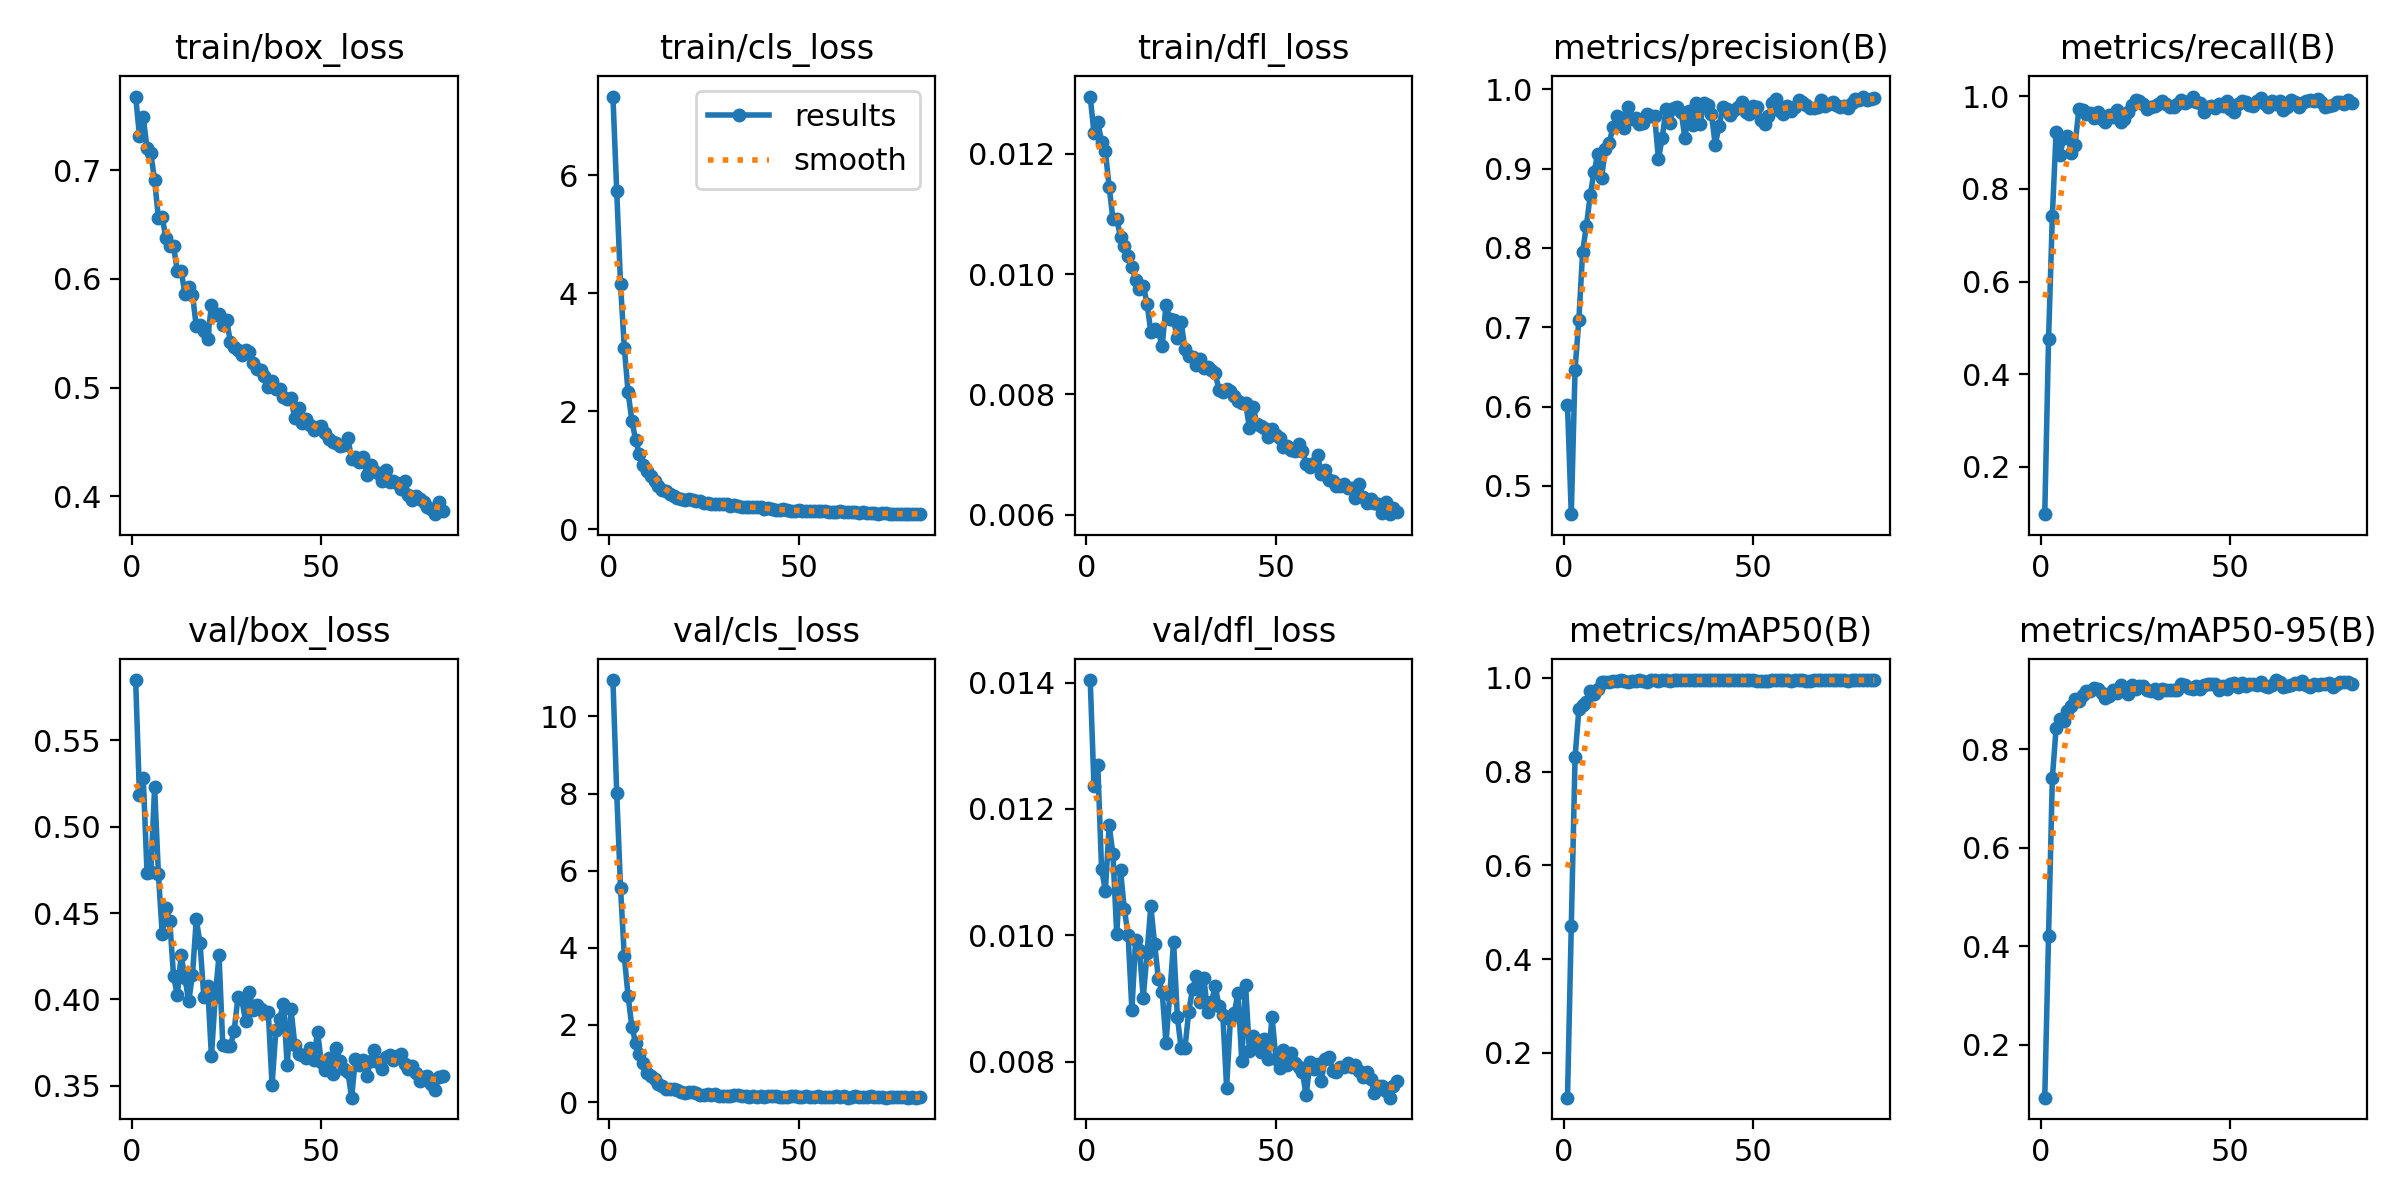

Values plotted in this chart, from the file beside it:
epoch, time, train/box_loss, train/cls_loss, train/dfl_loss, metrics/precision(B), metrics/recall(B), metrics/mAP50(B), metrics/mAP50-95(B), val/box_loss, val/cls_loss, val/dfl_loss, lr/pg0, lr/pg1, lr/pg2
1, 290.9, 0.7677, 7.33, 0.01295, 0.6026, 0.09824, 0.1045, 0.09221, 0.585, 10.94, 0.01404, 0.0001228, 0.0001228, 0.0001228
2, 415.1, 0.7317, 5.728, 0.01234, 0.4644, 0.4752, 0.4696, 0.4207, 0.5183, 8.016, 0.01236, 0.0002437, 0.0002437, 0.0002437
3, 808.8, 0.7485, 4.157, 0.01253, 0.6468, 0.7417, 0.831, 0.7417, 0.5284, 5.557, 0.01269, 0.0003622, 0.0003622, 0.0003622
4, 825.8, 0.72, 3.072, 0.0122, 0.7096, 0.9233, 0.9322, 0.8432, 0.4733, 3.778, 0.01105, 0.000359, 0.000359, 0.000359
5, 841.1, 0.7153, 2.32, 0.01204, 0.7955, 0.8724, 0.9427, 0.8623, 0.4738, 2.75, 0.0107, 0.0003553, 0.0003553, 0.0003553
6, 858.6, 0.6908, 1.839, 0.01145, 0.8282, 0.9087, 0.9483, 0.8572, 0.5228, 1.952, 0.01174, 0.0003517, 0.0003517, 0.0003517
7, 874.3, 0.6562, 1.508, 0.01091, 0.8665, 0.9141, 0.9708, 0.8786, 0.4728, 1.528, 0.01128, 0.000348, 0.000348, 0.000348
8, 897.5, 0.6566, 1.27, 0.01091, 0.8959, 0.8776, 0.9662, 0.8873, 0.438, 1.239, 0.01002, 0.0003444, 0.0003444, 0.0003444
9, 915.5, 0.6374, 1.095, 0.01062, 0.9184, 0.895, 0.9764, 0.9018, 0.4528, 1.009, 0.01103, 0.0003407, 0.0003407, 0.0003407
10, 931.9, 0.6302, 0.9808, 0.01046, 0.8886, 0.9716, 0.9911, 0.8971, 0.4456, 0.765, 0.01041, 0.000337, 0.000337, 0.000337
11, 113.9, 0.6303, 0.9033, 0.0103, 0.9251, 0.9699, 0.9904, 0.91, 0.4135, 0.6655, 0.01001, 0.0003334, 0.0003334, 0.0003334
12, 128.7, 0.6069, 0.811, 0.01012, 0.9326, 0.9615, 0.9912, 0.9183, 0.4026, 0.5889, 0.00882, 0.0003297, 0.0003297, 0.0003297
13, 142.8, 0.6077, 0.7349, 0.0099, 0.952, 0.9644, 0.9928, 0.9193, 0.4255, 0.4653, 0.00993, 0.000326, 0.000326, 0.000326
14, 156.9, 0.5864, 0.6667, 0.00975, 0.966, 0.9534, 0.9939, 0.9235, 0.4125, 0.414, 0.00976, 0.0003224, 0.0003224, 0.0003224
15, 171, 0.5928, 0.6412, 0.00981, 0.9639, 0.9661, 0.995, 0.923, 0.399, 0.3475, 0.00901, 0.0003187, 0.0003187, 0.0003187
16, 185, 0.5854, 0.5954, 0.00951, 0.9511, 0.9508, 0.9921, 0.9148, 0.4142, 0.3514, 0.00972, 0.0003151, 0.0003151, 0.0003151
17, 199.2, 0.5563, 0.5626, 0.00904, 0.9779, 0.9448, 0.9916, 0.9035, 0.4464, 0.3326, 0.01046, 0.0003114, 0.0003114, 0.0003114
18, 213.3, 0.5576, 0.526, 0.00909, 0.9628, 0.9602, 0.994, 0.9086, 0.4324, 0.3063, 0.00986, 0.0003077, 0.0003077, 0.0003077
19, 227.4, 0.5517, 0.5075, 0.00905, 0.9644, 0.9539, 0.9933, 0.9197, 0.4012, 0.27, 0.00931, 0.0003041, 0.0003041, 0.0003041
20, 241.5, 0.5444, 0.4938, 0.00881, 0.9564, 0.969, 0.9945, 0.9135, 0.4079, 0.2403, 0.0091, 0.0003004, 0.0003004, 0.0003004
21, 255.6, 0.5759, 0.5093, 0.00948, 0.9581, 0.9435, 0.9922, 0.9298, 0.367, 0.2543, 0.0083, 0.0002967, 0.0002967, 0.0002967
22, 269.8, 0.5668, 0.4902, 0.00926, 0.9684, 0.9509, 0.9915, 0.9196, 0.4016, 0.2662, 0.00906, 0.0002931, 0.0002931, 0.0002931
23, 283.8, 0.5678, 0.4796, 0.00924, 0.9658, 0.9646, 0.9948, 0.9123, 0.4254, 0.2295, 0.0099, 0.0002894, 0.0002894, 0.0002894
24, 297.9, 0.5581, 0.4799, 0.00893, 0.9663, 0.9801, 0.9942, 0.9304, 0.3733, 0.1891, 0.00871, 0.0002858, 0.0002858, 0.0002858
25, 312.3, 0.5618, 0.4477, 0.0092, 0.9121, 0.9922, 0.994, 0.9216, 0.3728, 0.181, 0.00821, 0.0002821, 0.0002821, 0.0002821
26, 326.5, 0.5423, 0.4354, 0.00876, 0.9386, 0.9891, 0.995, 0.9292, 0.3727, 0.1999, 0.00821, 0.0002784, 0.0002784, 0.0002784
27, 340.6, 0.5374, 0.4284, 0.00864, 0.9752, 0.983, 0.9945, 0.9292, 0.3819, 0.1748, 0.00879, 0.0002748, 0.0002748, 0.0002748
28, 354.6, 0.535, 0.4223, 0.00863, 0.9579, 0.9722, 0.9939, 0.9197, 0.4013, 0.2067, 0.00915, 0.0002711, 0.0002711, 0.0002711
29, 368.8, 0.53, 0.4336, 0.00849, 0.9761, 0.9768, 0.995, 0.9179, 0.4002, 0.169, 0.00935, 0.0002674, 0.0002674, 0.0002674
30, 383, 0.5343, 0.4262, 0.00859, 0.9774, 0.9794, 0.9947, 0.9233, 0.3874, 0.1602, 0.00895, 0.0002638, 0.0002638, 0.0002638
31, 397.1, 0.5331, 0.4194, 0.00844, 0.9718, 0.9833, 0.995, 0.914, 0.4044, 0.1694, 0.00932, 0.0002601, 0.0002601, 0.0002601
32, 411.3, 0.5228, 0.3991, 0.00846, 0.9383, 0.9901, 0.9945, 0.9215, 0.3936, 0.1673, 0.00878, 0.0002564, 0.0002564, 0.0002564
33, 425.5, 0.5169, 0.404, 0.00841, 0.9727, 0.9825, 0.995, 0.9212, 0.3966, 0.1718, 0.00895, 0.0002528, 0.0002528, 0.0002528
34, 439.6, 0.516, 0.3962, 0.00835, 0.9553, 0.9764, 0.9945, 0.9199, 0.3946, 0.1725, 0.00919, 0.0002491, 0.0002491, 0.0002491
35, 453.9, 0.5111, 0.3827, 0.00807, 0.9824, 0.9762, 0.995, 0.9199, 0.3922, 0.1539, 0.00888, 0.0002455, 0.0002455, 0.0002455
36, 468.1, 0.5003, 0.3673, 0.00804, 0.9565, 0.9838, 0.9948, 0.9204, 0.3928, 0.1701, 0.00874, 0.0002418, 0.0002418, 0.0002418
37, 482.4, 0.5064, 0.3758, 0.00809, 0.9823, 0.9907, 0.995, 0.9322, 0.3503, 0.1351, 0.00759, 0.0002381, 0.0002381, 0.0002381
38, 496.5, 0.4983, 0.3721, 0.00805, 0.98, 0.9848, 0.995, 0.9299, 0.382, 0.1523, 0.00867, 0.0002345, 0.0002345, 0.0002345
39, 510.7, 0.499, 0.3772, 0.00797, 0.9684, 0.9899, 0.995, 0.925, 0.3888, 0.1408, 0.00877, 0.0002308, 0.0002308, 0.0002308
40, 524.9, 0.4914, 0.3693, 0.00789, 0.9302, 0.999, 0.995, 0.9215, 0.3975, 0.1626, 0.00908, 0.0002271, 0.0002271, 0.0002271
41, 539.1, 0.4899, 0.3478, 0.00786, 0.9532, 0.9869, 0.995, 0.9281, 0.362, 0.1435, 0.00801, 0.0002235, 0.0002235, 0.0002235
42, 553.3, 0.49, 0.3584, 0.00786, 0.9776, 0.9855, 0.995, 0.9233, 0.3945, 0.1476, 0.00922, 0.0002198, 0.0002198, 0.0002198
43, 567.5, 0.4719, 0.3397, 0.00745, 0.9754, 0.9649, 0.995, 0.9308, 0.3738, 0.1517, 0.00817, 0.0002162, 0.0002162, 0.0002162
44, 581.7, 0.4813, 0.324, 0.00779, 0.9682, 0.9758, 0.9945, 0.9334, 0.3684, 0.1589, 0.0084, 0.0002125, 0.0002125, 0.0002125
45, 596, 0.4677, 0.3301, 0.00751, 0.9733, 0.9778, 0.995, 0.9329, 0.3678, 0.142, 0.00824, 0.0002088, 0.0002088, 0.0002088
46, 610.1, 0.4715, 0.3361, 0.00748, 0.9781, 0.9739, 0.9948, 0.9335, 0.3661, 0.143, 0.00816, 0.0002052, 0.0002052, 0.0002052
47, 624.4, 0.466, 0.3258, 0.00745, 0.9837, 0.9829, 0.9947, 0.9206, 0.372, 0.1385, 0.00836, 0.0002015, 0.0002015, 0.0002015
48, 638.8, 0.4614, 0.312, 0.0073, 0.9712, 0.9793, 0.995, 0.9293, 0.3651, 0.1457, 0.00804, 0.0001978, 0.0001978, 0.0001978
49, 653, 0.4634, 0.3163, 0.00742, 0.9684, 0.9887, 0.9945, 0.9229, 0.3813, 0.1677, 0.00871, 0.0001942, 0.0001942, 0.0001942
50, 667.1, 0.4651, 0.3229, 0.00733, 0.9785, 0.9728, 0.995, 0.9331, 0.3636, 0.1317, 0.00805, 0.0001905, 0.0001905, 0.0001905
51, 681.3, 0.458, 0.3163, 0.00728, 0.9772, 0.9653, 0.9932, 0.9348, 0.3588, 0.1427, 0.0079, 0.0001868, 0.0001868, 0.0001868
52, 695.4, 0.4528, 0.3045, 0.00712, 0.961, 0.9832, 0.9936, 0.9267, 0.3659, 0.1488, 0.00819, 0.0001832, 0.0001832, 0.0001832
53, 709.8, 0.4503, 0.3056, 0.00714, 0.9568, 0.9901, 0.994, 0.9355, 0.3567, 0.1435, 0.00794, 0.0001795, 0.0001795, 0.0001795
54, 724, 0.4492, 0.304, 0.00708, 0.9661, 0.9866, 0.9936, 0.9276, 0.3718, 0.1308, 0.00813, 0.0001759, 0.0001759, 0.0001759
55, 738.3, 0.4466, 0.3079, 0.00706, 0.9823, 0.9817, 0.995, 0.9321, 0.3641, 0.1485, 0.00798, 0.0001722, 0.0001722, 0.0001722
56, 752.4, 0.447, 0.3074, 0.00718, 0.9875, 0.9777, 0.995, 0.9316, 0.3595, 0.1322, 0.00791, 0.0001685, 0.0001685, 0.0001685
57, 766.7, 0.4535, 0.3083, 0.00706, 0.9727, 0.9897, 0.995, 0.931, 0.3581, 0.1245, 0.00783, 0.0001649, 0.0001649, 0.0001649
58, 780.9, 0.4345, 0.2868, 0.00685, 0.9686, 0.9948, 0.995, 0.9373, 0.343, 0.1212, 0.00747, 0.0001612, 0.0001612, 0.0001612
59, 795.1, 0.4359, 0.2918, 0.00679, 0.9784, 0.984, 0.995, 0.9283, 0.3657, 0.1363, 0.00799, 0.0001575, 0.0001575, 0.0001575
60, 809.2, 0.4315, 0.2949, 0.00686, 0.9722, 0.9758, 0.9937, 0.9262, 0.3621, 0.1462, 0.00788, 0.0001539, 0.0001539, 0.0001539
... 22 more rows
